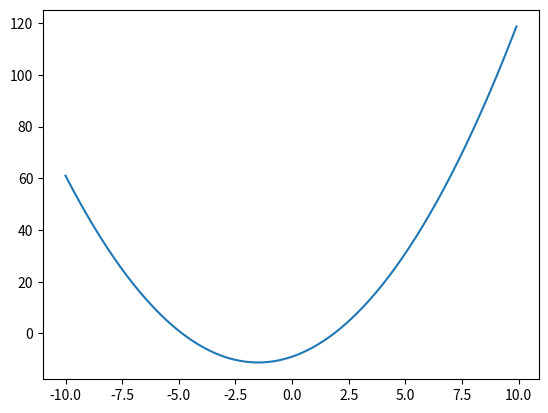

Python code for this plot:
import matplotlib.pyplot as plt
import numpy as np
x=np.arange(-10,10,0.1)
y=x*x+3*x-9
plt.plot(x,y)
plt.show()